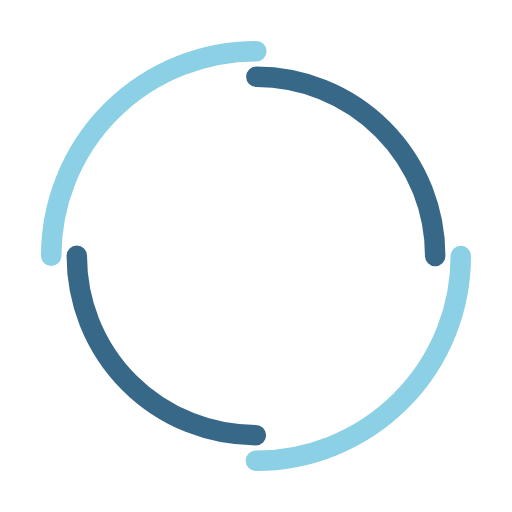
t = 0.00 s
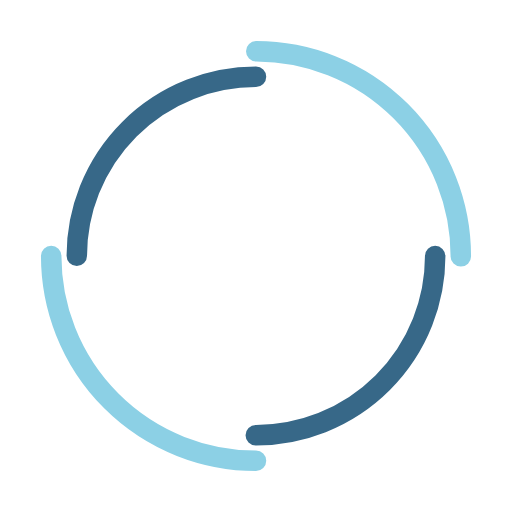
t = 0.45 s
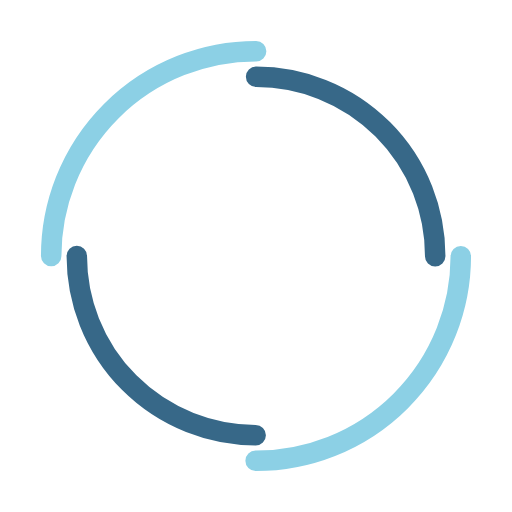
t = 0.90 s
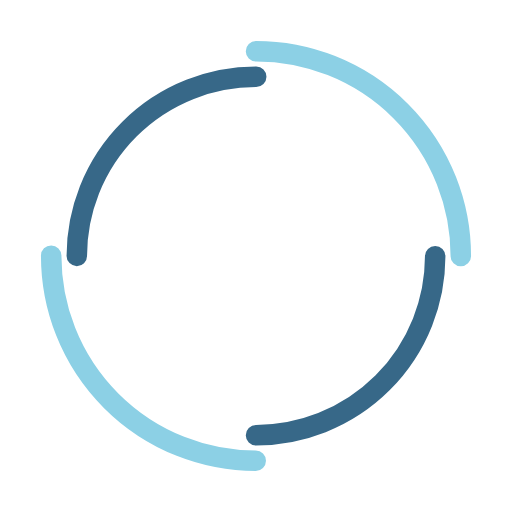
t = 1.35 s

The animated SVG that drew these frames (rendered in a browser with its animation timeline set to each time). Animation: 2 SMIL elements (animateTransform=2); one cycle of 1.80 s, repeats indefinitely.

<svg width="200px"  height="200px"  xmlns="http://www.w3.org/2000/svg" viewBox="0 0 100 100" preserveAspectRatio="xMidYMid" class="lds-dual-ring" style="background: none;">
    <circle cx="50" cy="50" ng-attr-r="{{config.radius}}" ng-attr-stroke-width="{{config.width}}" ng-attr-stroke="{{config.c1}}" ng-attr-stroke-dasharray="{{config.dasharray}}" fill="none" stroke-linecap="round" r="40" stroke-width="4" stroke="#8cd0e5" stroke-dasharray="62.83185307179586 62.83185307179586" transform="rotate(50 50 50)">
      <animateTransform attributeName="transform" type="rotate" calcMode="linear" values="0 50 50;360 50 50" keyTimes="0;1" dur="1.8s" begin="0s" repeatCount="indefinite"></animateTransform>
    </circle>
    <circle cx="50" cy="50" ng-attr-r="{{config.radius2}}" ng-attr-stroke-width="{{config.width}}" ng-attr-stroke="{{config.c2}}" ng-attr-stroke-dasharray="{{config.dasharray2}}" ng-attr-stroke-dashoffset="{{config.dashoffset2}}" fill="none" stroke-linecap="round" r="35" stroke-width="4" stroke="#376888" stroke-dasharray="54.97787143782138 54.97787143782138" stroke-dashoffset="54.97787143782138" transform="rotate(-50 50 50)">
      <animateTransform attributeName="transform" type="rotate" calcMode="linear" values="0 50 50;-360 50 50" keyTimes="0;1" dur="1.8s" begin="0s" repeatCount="indefinite"></animateTransform>
    </circle>
  </svg>